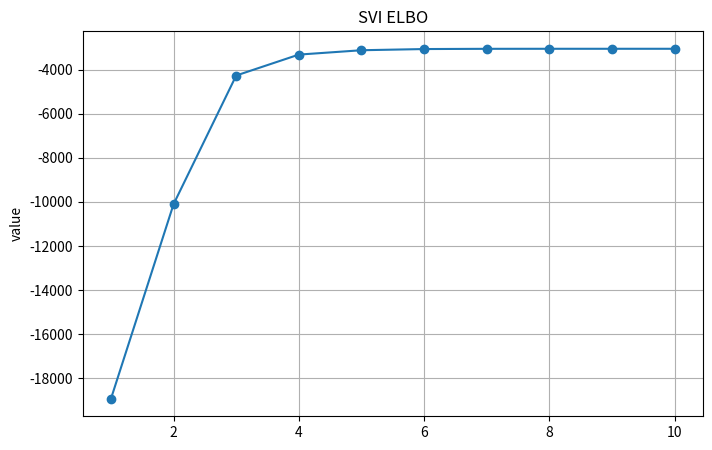

Reproduce this figure in Python.
import matplotlib.pyplot as plt

# Given values
values = [-18928.88123435822, -10100.90205618582, -4265.862627919032, -3317.6474367274723, -3119.9120292870484, -3066.0972879218384, -3055.641014568567, -3053.965448990082, -3053.8296066828652, -3053.757824674462]
epochs = list(range(1, len(values) + 1))
plt.figure(figsize=(8, 5))
plt.plot(epochs, values, marker='o')
plt.title('SVI ELBO')
# plt.xlabel('Epoch')
plt.ylabel('value')
plt.grid(True)
plt.show()
